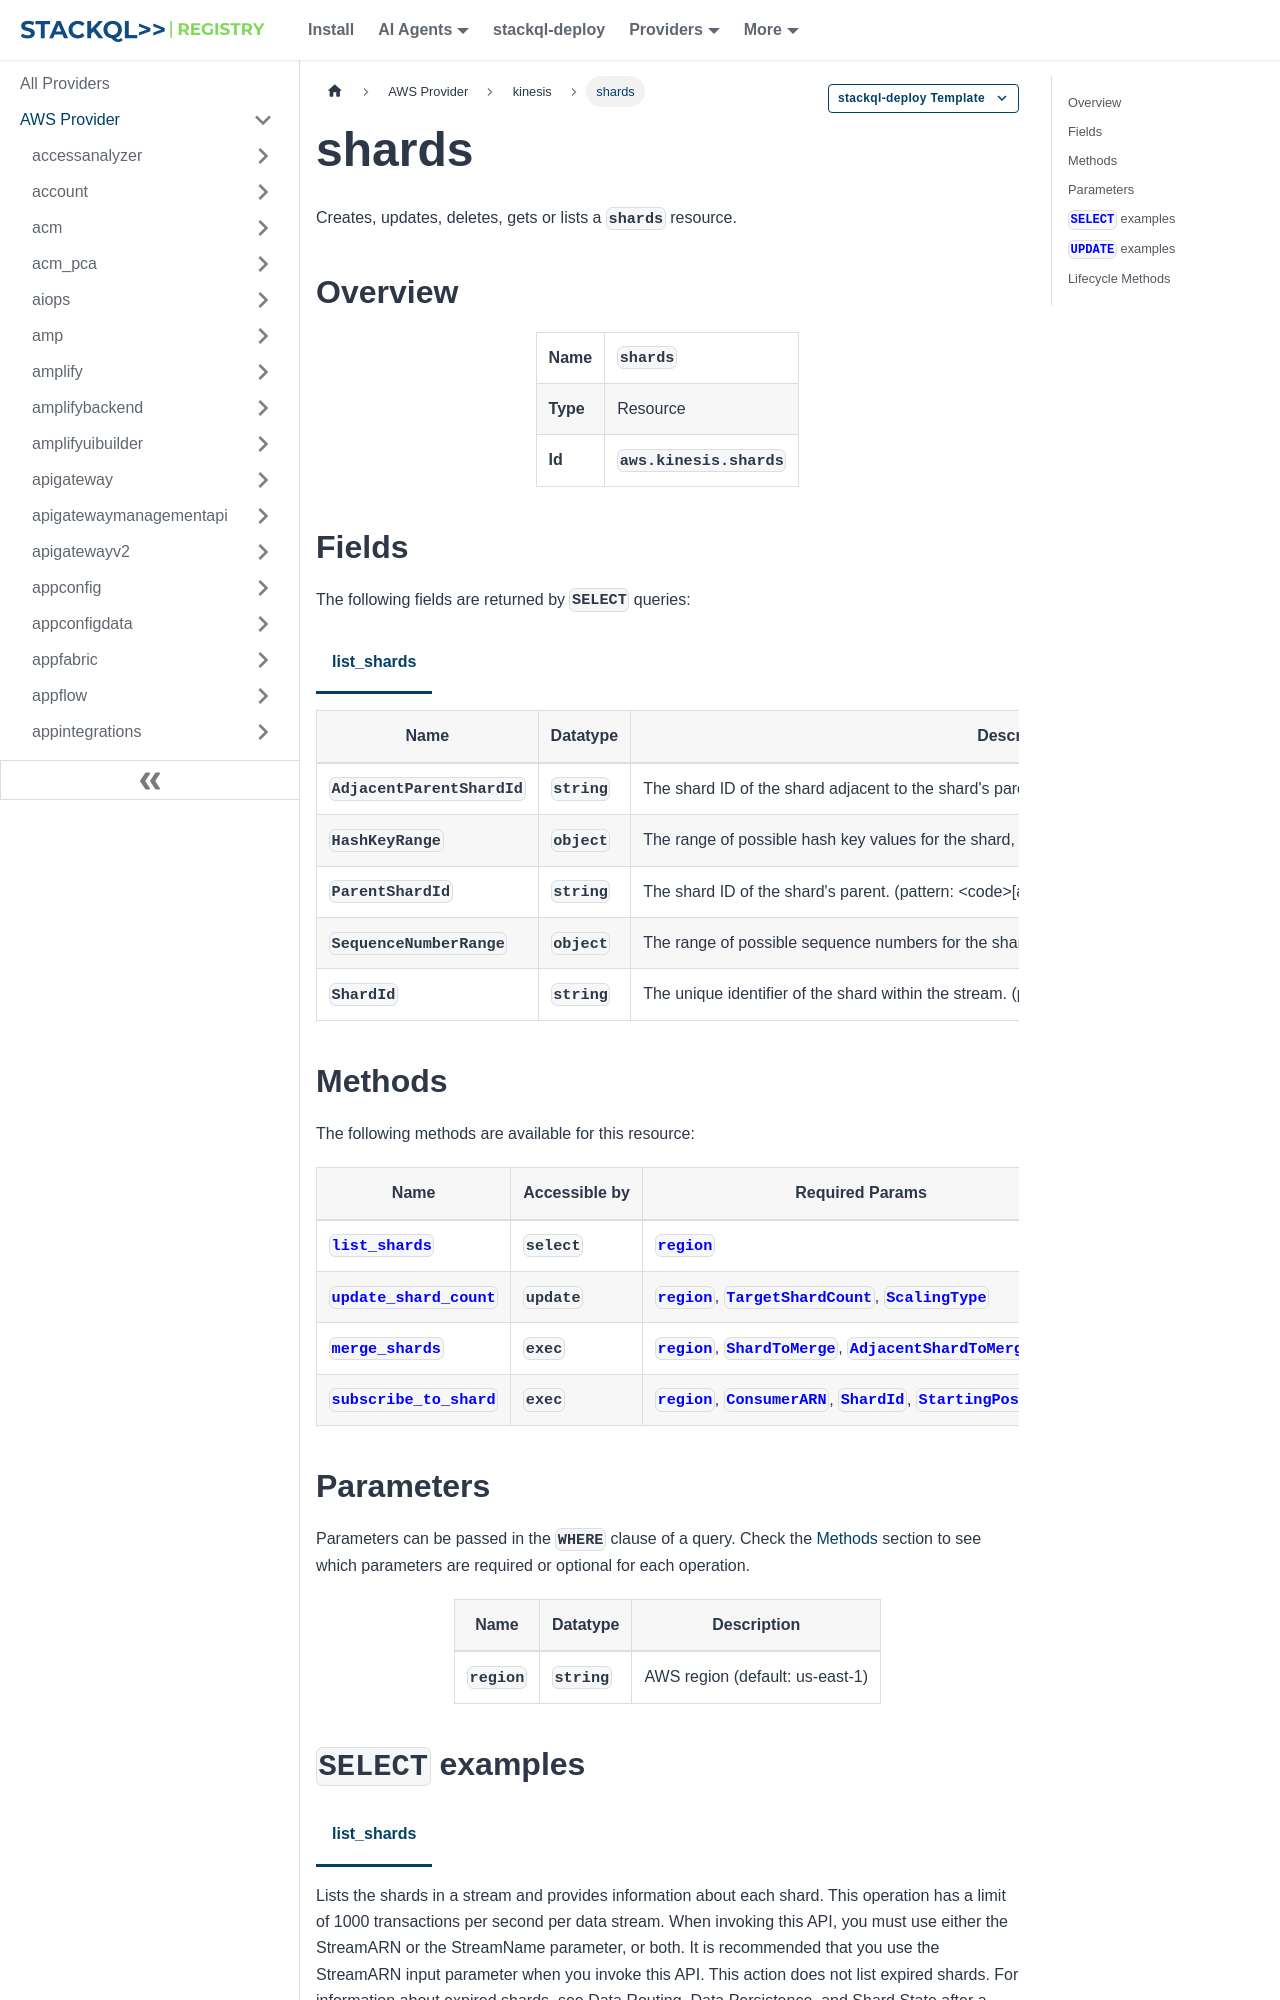

repository: stackql-registry/stackql-provider-aws · page: services/kinesis/shards.html · generator: docusaurus

--- 
title: shards
hide_title: false
hide_table_of_contents: false
keywords:
  - shards
  - kinesis
  - aws
  - infrastructure-as-code
  - configuration-as-data
  - cloud inventory
description: Query, deploy and manage aws resources using SQL
custom_edit_url: null
image: /img/stackql-aws-provider-featured-image.png
---

import CopyableCode from '@site/src/components/CopyableCode/CopyableCode';
import CodeBlock from '@theme/CodeBlock';
import Tabs from '@theme/Tabs';
import TabItem from '@theme/TabItem';

Creates, updates, deletes, gets or lists a <code>shards</code> resource.

## Overview
<table><tbody>
<tr><td><b>Name</b></td><td><CopyableCode code="shards" /></td></tr>
<tr><td><b>Type</b></td><td>Resource</td></tr>
<tr><td><b>Id</b></td><td><CopyableCode code="aws.kinesis.shards" /></td></tr>
</tbody></table>

## Fields

The following fields are returned by `SELECT` queries:

<Tabs
    defaultValue="list_shards"
    values={[
        { label: 'list_shards', value: 'list_shards' }
    ]}
>
<TabItem value="list_shards">

<table>
<thead>
    <tr>
    <th>Name</th>
    <th>Datatype</th>
    <th>Description</th>
    </tr>
</thead>
<tbody>
<tr>
    <td><CopyableCode code="AdjacentParentShardId" /></td>
    <td><code>string</code></td>
    <td>The shard ID of the shard adjacent to the shard's parent. (pattern: &lt;code&gt;&#91;a-zA-Z0-9_.-&#93;+&lt;/code&gt;)</td>
</tr>
<tr>
    <td><CopyableCode code="HashKeyRange" /></td>
    <td><code>object</code></td>
    <td>The range of possible hash key values for the shard, which is a set of ordered contiguous positive integers.</td>
</tr>
<tr>
    <td><CopyableCode code="ParentShardId" /></td>
    <td><code>string</code></td>
    <td>The shard ID of the shard's parent. (pattern: &lt;code&gt;&#91;a-zA-Z0-9_.-&#93;+&lt;/code&gt;)</td>
</tr>
<tr>
    <td><CopyableCode code="SequenceNumberRange" /></td>
    <td><code>object</code></td>
    <td>The range of possible sequence numbers for the shard.</td>
</tr>
<tr>
    <td><CopyableCode code="ShardId" /></td>
    <td><code>string</code></td>
    <td>The unique identifier of the shard within the stream. (pattern: &lt;code&gt;&#91;a-zA-Z0-9_.-&#93;+&lt;/code&gt;)</td>
</tr>
</tbody>
</table>
</TabItem>
</Tabs>
